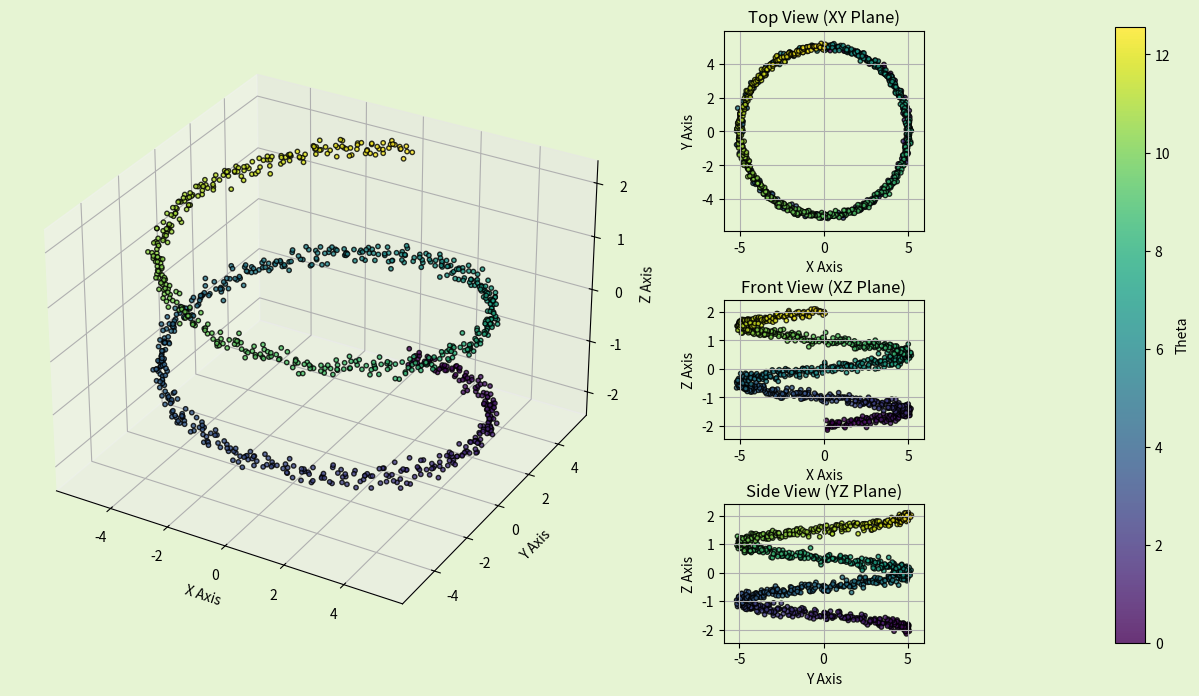

This chart was generated by the following Python code:
import numpy as np
import matplotlib.pyplot as plt
from mpl_toolkits.mplot3d import Axes3D
from matplotlib.gridspec import GridSpec

# Generate a regular Swiss Roll point cloud
num_points = 1000
theta = np.linspace(0, 4 * np.pi, num_points)  # Spiral angle
z = np.linspace(-2, 2, num_points)             # Z-axis range
r = 5                                          # Fixed radius

# Generate Swiss Roll points
x = r * np.sin(theta)
y = r * np.cos(theta)

# Add small noise for complexity
x += np.random.normal(0, 0.1, num_points)
y += np.random.normal(0, 0.1, num_points)
z += np.random.normal(0, 0.1, num_points)

# Create the main figure and GridSpec layout
fig = plt.figure(figsize=(15, 8))  # Increased figure size for better layout
gs = GridSpec(3, 5, width_ratios=[3, 3, 2, 0.5, 0.3], height_ratios=[3, 2, 2], 
             wspace=0.4, hspace=0.4)


# Main 3D Plot
ax_main = fig.add_subplot(gs[:, :2], projection='3d')
sc = ax_main.scatter(x, y, z, c=theta, cmap='viridis', edgecolor='k', s=10, alpha=0.8)
ax_main.set_xlabel("X Axis")
ax_main.set_ylabel("Y Axis")
ax_main.set_zlabel("Z Axis")


# Top View (Projection onto XY plane)
ax_top = fig.add_subplot(gs[0, 2])
ax_top.scatter(x, y, c=theta, cmap='viridis', edgecolor='k', s=10, alpha=0.8)
ax_top.set_xlabel("X Axis")
ax_top.set_ylabel("Y Axis")
ax_top.set_title("Top View (XY Plane)", fontsize=12)
ax_top.set_aspect('equal')
ax_top.grid(True)

# Front View (Projection onto XZ plane)
ax_front = fig.add_subplot(gs[1, 2])
ax_front.scatter(x, z, c=theta, cmap='viridis', edgecolor='k', s=10, alpha=0.8)
ax_front.set_xlabel("X Axis")
ax_front.set_ylabel("Z Axis")
ax_front.set_title("Front View (XZ Plane)", fontsize=12)
ax_front.set_aspect('auto')
ax_front.grid(True)

# Side View (Projection onto YZ plane)
ax_side = fig.add_subplot(gs[2, 2])
ax_side.scatter(y, z, c=theta, cmap='viridis', edgecolor='k', s=10, alpha=0.8)
ax_side.set_xlabel("Y Axis")
ax_side.set_ylabel("Z Axis")
ax_side.set_title("Side View (YZ Plane)", fontsize=12)
ax_side.set_aspect('auto')
ax_side.grid(True)

# Synchronize the axis limits with the main 3D plot
ax_top.set_xlim(ax_main.get_xlim())
ax_top.set_ylim(ax_main.get_ylim())

ax_front.set_xlim(ax_main.get_xlim())
ax_front.set_ylim(ax_main.get_zlim())

ax_side.set_xlim(ax_main.get_ylim())
ax_side.set_ylim(ax_main.get_zlim())

# Add a color bar in its dedicated grid cell
cbar_ax = fig.add_subplot(gs[:, 4])
cbar = fig.colorbar(sc, cax=cbar_ax, orientation='vertical', label='Theta')
cbar_ax.tick_params(labelsize=10)

fig.patch.set_facecolor('#e6f4d3')  # 为图形设置背景色
ax_main.set_facecolor('#e6f4d3')  # 为3D坐标轴设置背景色
ax_side.set_facecolor('#e6f4d3')
ax_top.set_facecolor('#e6f4d3')
ax_front.set_facecolor('#e6f4d3')

# Optionally, you can use the remaining grid cells for annotations or spacing
# For example, gs[0,3] and gs[1,3] can be left empty or used as needed

# Enhance layout to prevent overlapping
plt.tight_layout()
plt.show()
